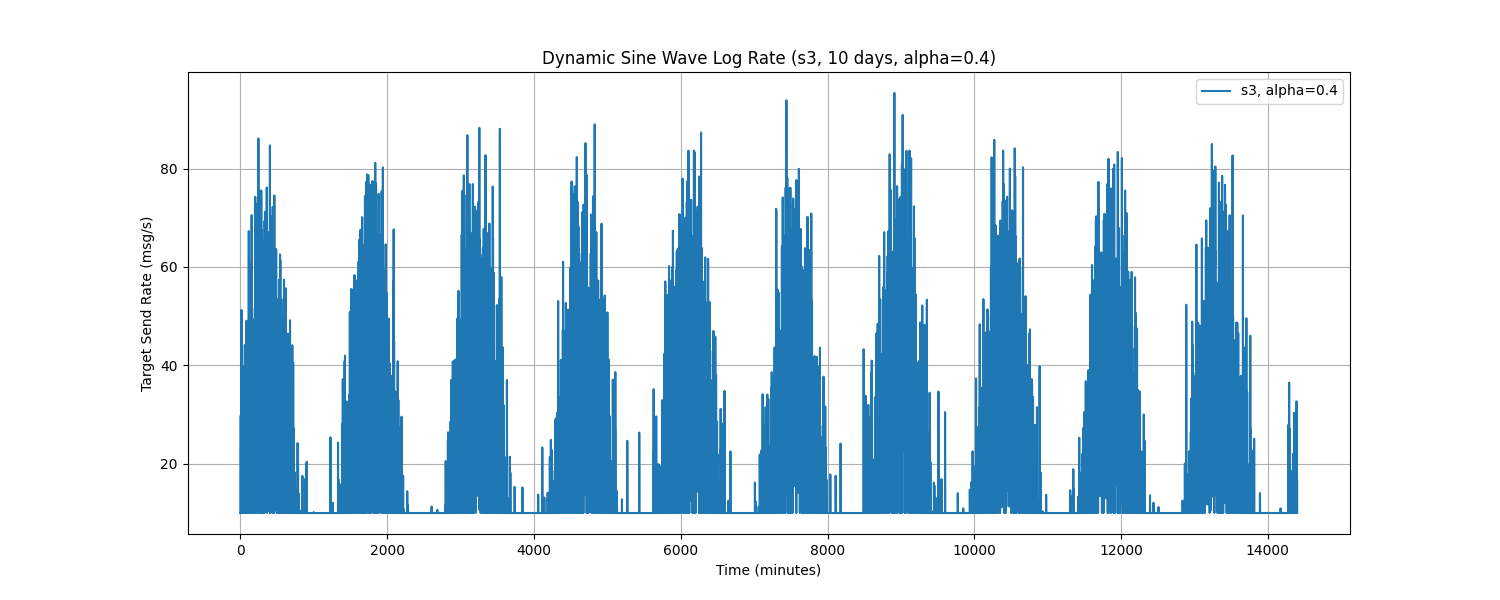

Data behind this chart, as committed beside it:
Time, target_send_rate
0.0, 10.0
1.0, 10.0
2.0, 10.0
3.0, 10.0
4.0, 10.0
5.0, 29.8
6.0, 10.0
7.0, 10.0
8.0, 10.0
9.0, 23.13
10.0, 10.0
11.0, 10.0
12.0, 10.0
13.0, 10.0
14.0, 10.0
15.0, 10.0
16.0, 51.25
17.0, 10.0
18.0, 10.0
19.0, 10.0
20.0, 10.0
21.0, 18.32
22.0, 10.0
23.0, 10.0
24.0, 10.0
25.0, 10.0
26.0, 23.97
27.0, 13.08
28.0, 10.0
29.0, 10.0
30.0, 10.0
31.0, 10.0
32.0, 21.34
33.0, 24.62
34.0, 21.65
35.0, 10.0
36.0, 10.0
37.0, 10.0
38.0, 10.0
39.0, 39.79
40.0, 30.59
41.0, 30.8
42.0, 11.35
43.0, 10.0
44.0, 10.0
45.0, 10.0
46.0, 10.0
47.0, 11.85
48.0, 10.0
49.0, 10.0
50.0, 10.0
51.0, 27.24
52.0, 30.02
53.0, 10.0
54.0, 12.98
55.0, 34.54
56.0, 26.57
57.0, 13.58
58.0, 23.91
59.0, 24.36
... 14,340 more rows
